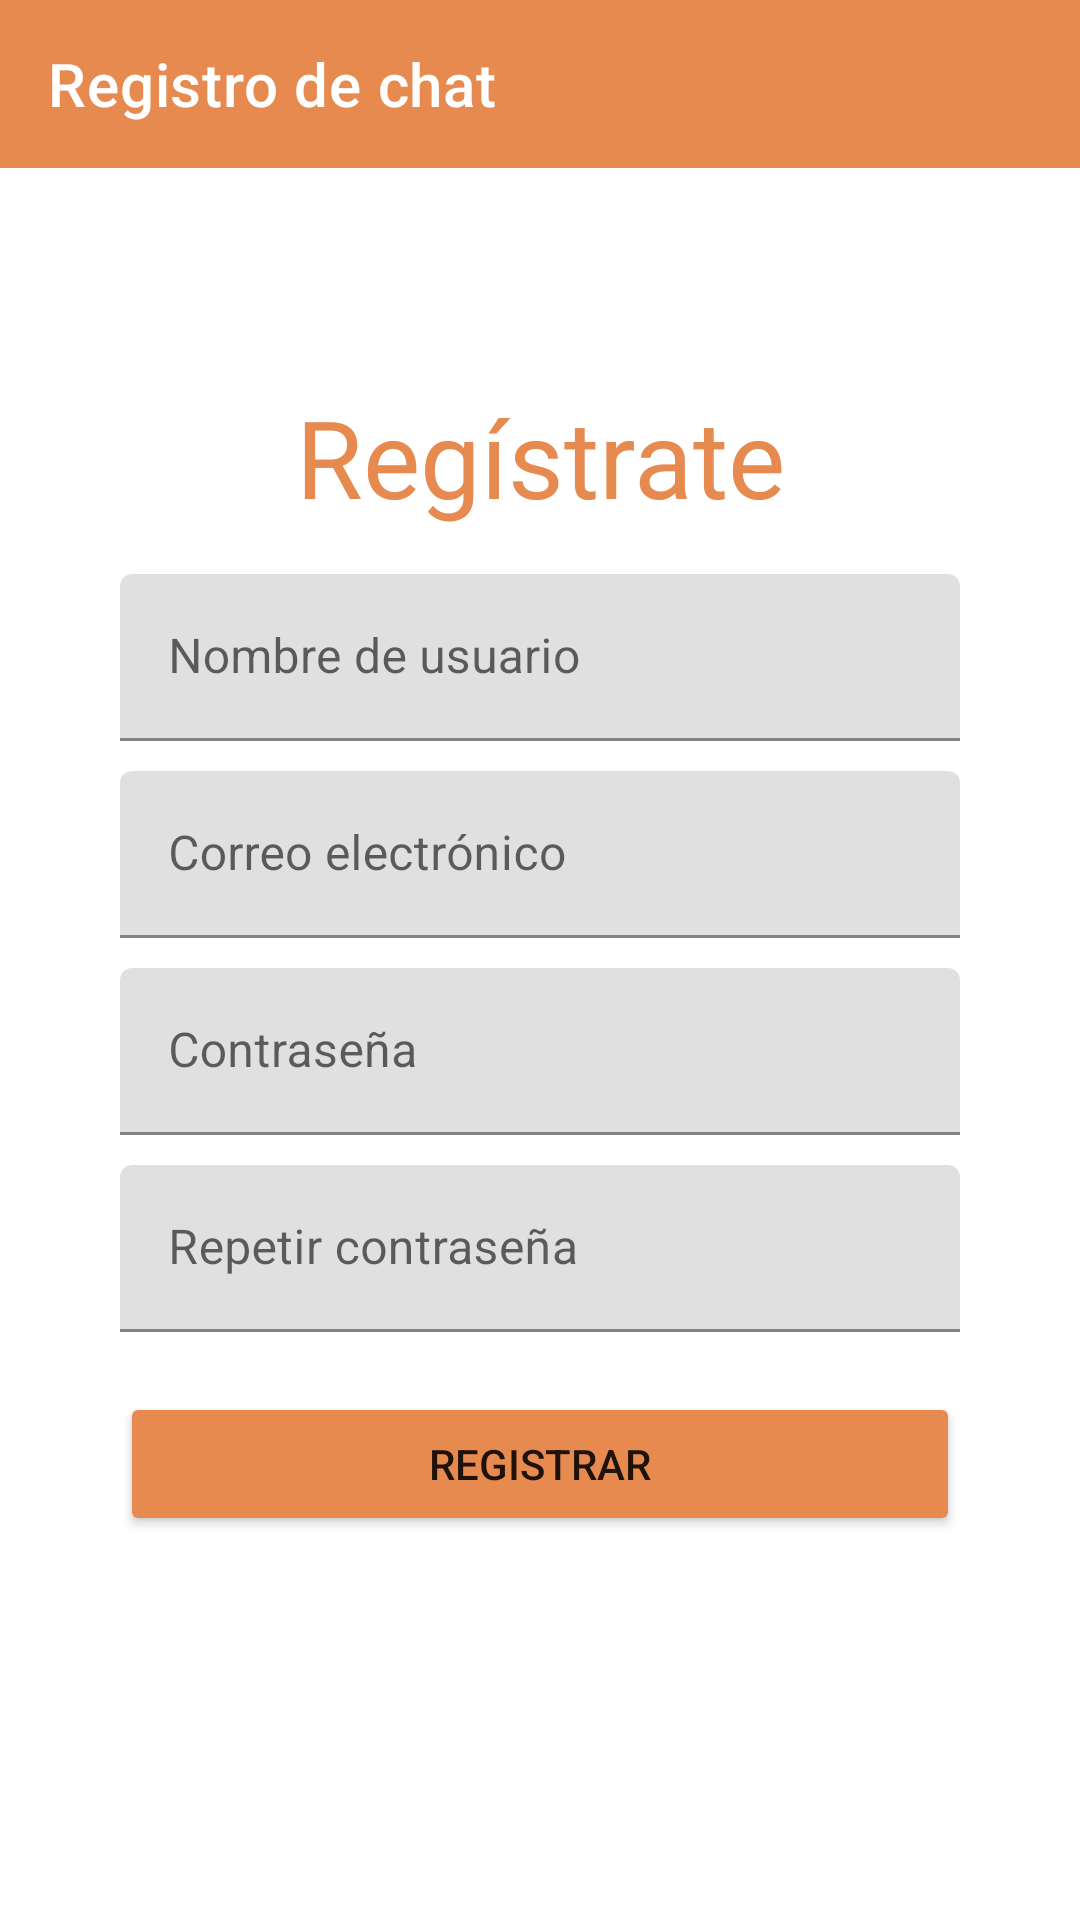

Write the Android layout XML for this screen, with the resource values it uses.
<!-- AndroidManifest.xml: application theme Theme.ProjectChat -->
<!-- res/layout/activity_register.xml -->
<?xml version="1.0" encoding="utf-8"?>
<FrameLayout xmlns:android="http://schemas.android.com/apk/res/android"
    xmlns:app="http://schemas.android.com/apk/res-auto"
    xmlns:tools="http://schemas.android.com/tools"
    android:layout_width="match_parent"
    android:layout_height="match_parent"
    tools:context=".RegisterActivity">

    <androidx.appcompat.widget.Toolbar
        android:id="@+id/toolbar2"
        android:layout_width="match_parent"
        android:layout_height="wrap_content"
        android:background="#E68A50"
        android:minHeight="?attr/actionBarSize"
        android:theme="?attr/actionBarTheme"
        app:title="Registro de chat"
        app:titleTextColor="#FFFFFF" />

    <LinearLayout
        android:layout_width="match_parent"
        android:layout_height="wrap_content"
        android:layout_gravity="center"
        android:orientation="vertical">

        <TextView
            android:id="@+id/tvRegister"
            android:layout_width="match_parent"
            android:layout_height="wrap_content"
            android:gravity="center"
            android:text="Regístrate"
            android:textColor="#E68A50"
            android:textSize="36sp" />

        <com.google.android.material.textfield.TextInputLayout
            android:layout_width="match_parent"
            android:layout_height="match_parent"
            android:layout_marginStart="40dp"
            android:layout_marginLeft="40dp"
            android:layout_marginTop="15dp"
            android:layout_marginEnd="40dp"
            android:layout_marginRight="40dp">

            <EditText
                android:id="@+id/etName"
                android:layout_width="match_parent"
                android:layout_height="wrap_content"
                android:layout_weight="1"
                android:ems="10"
                android:hint="Nombre de usuario"
                android:inputType="textPersonName" />
        </com.google.android.material.textfield.TextInputLayout>

        <com.google.android.material.textfield.TextInputLayout
            android:layout_width="match_parent"
            android:layout_height="match_parent"
            android:layout_marginStart="40dp"
            android:layout_marginLeft="40dp"
            android:layout_marginTop="10dp"
            android:layout_marginEnd="40dp"
            android:layout_marginRight="40dp">

            <EditText
                android:id="@+id/etEmailRegister"
                android:layout_width="match_parent"
                android:layout_height="wrap_content"
                android:layout_weight="1"
                android:ems="10"
                android:hint="Correo electrónico"
                android:inputType="textEmailAddress" />
        </com.google.android.material.textfield.TextInputLayout>

        <com.google.android.material.textfield.TextInputLayout
            android:layout_width="match_parent"
            android:layout_height="match_parent"
            android:layout_marginStart="40dp"
            android:layout_marginLeft="40dp"
            android:layout_marginTop="10dp"
            android:layout_marginEnd="40dp"
            android:layout_marginRight="40dp"
            android:hint="Contraseña">

            <EditText
                android:id="@+id/etPasswordRegister"
                android:layout_width="match_parent"
                android:layout_height="wrap_content"
                android:layout_weight="1"
                android:ems="10"
                android:inputType="textPassword" />
        </com.google.android.material.textfield.TextInputLayout>

        <com.google.android.material.textfield.TextInputLayout
            android:layout_width="match_parent"
            android:layout_height="match_parent"
            android:layout_marginStart="40dp"
            android:layout_marginLeft="40dp"
            android:layout_marginTop="10dp"
            android:layout_marginEnd="40dp"
            android:layout_marginRight="40dp"
            android:hint="Repetir contraseña">

            <EditText
                android:id="@+id/etRepeatPassword"
                android:layout_width="match_parent"
                android:layout_height="wrap_content"
                android:layout_weight="1"
                android:ems="10"
                android:inputType="textPassword" />
        </com.google.android.material.textfield.TextInputLayout>

        <Button
            android:id="@+id/buttonRegister"
            android:layout_width="match_parent"
            android:layout_height="wrap_content"
            android:layout_marginStart="40dp"
            android:layout_marginLeft="40dp"
            android:layout_marginTop="20dp"
            android:layout_marginEnd="40dp"
            android:layout_marginRight="40dp"
            android:text="registrar"
            app:backgroundTint="#E68A50" />
    </LinearLayout>
</FrameLayout>
<!-- resources referenced by this layout -->
<resources>
  <style name="Theme.ProjectChat" parent="Theme.MaterialComponents.DayNight.NoActionBar">
          
          <item name="colorPrimary">@color/purple_500</item>
          <item name="colorPrimaryVariant">@color/purple_700</item>
          <item name="colorOnPrimary">@color/white</item>
          
          <item name="colorSecondary">@color/teal_200</item>
          <item name="colorSecondaryVariant">@color/teal_700</item>
          <item name="colorOnSecondary">@color/black</item>
          
          <item name="android:statusBarColor" tools:targetApi="l">?attr/colorPrimaryVariant</item>
          
      </style>
  <color name="purple_500">#FF6200EE</color>
  <color name="purple_700">#FF3700B3</color>
  <color name="white">#FFFFFFFF</color>
  <color name="teal_200">#FF03DAC5</color>
  <color name="teal_700">#FF018786</color>
  <color name="black">#FF000000</color>
</resources>
